Photos from the image-classification dataset "images4_resized" in the GitHub repository pppfkp/money_recognitiom. Its 5 classes are: dwadziescia, dwiescie, dziesiec, piecdziesiat, sto.

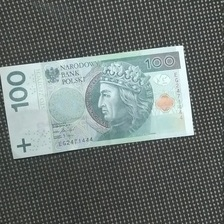
Label: sto

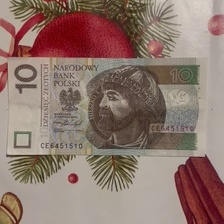
Label: dziesiec

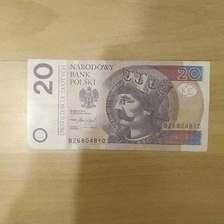
Label: dwadziescia

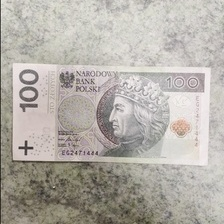
Label: sto

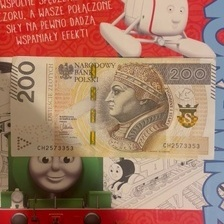
Label: dwiescie

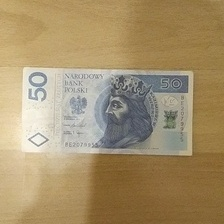
Label: piecdziesiat
